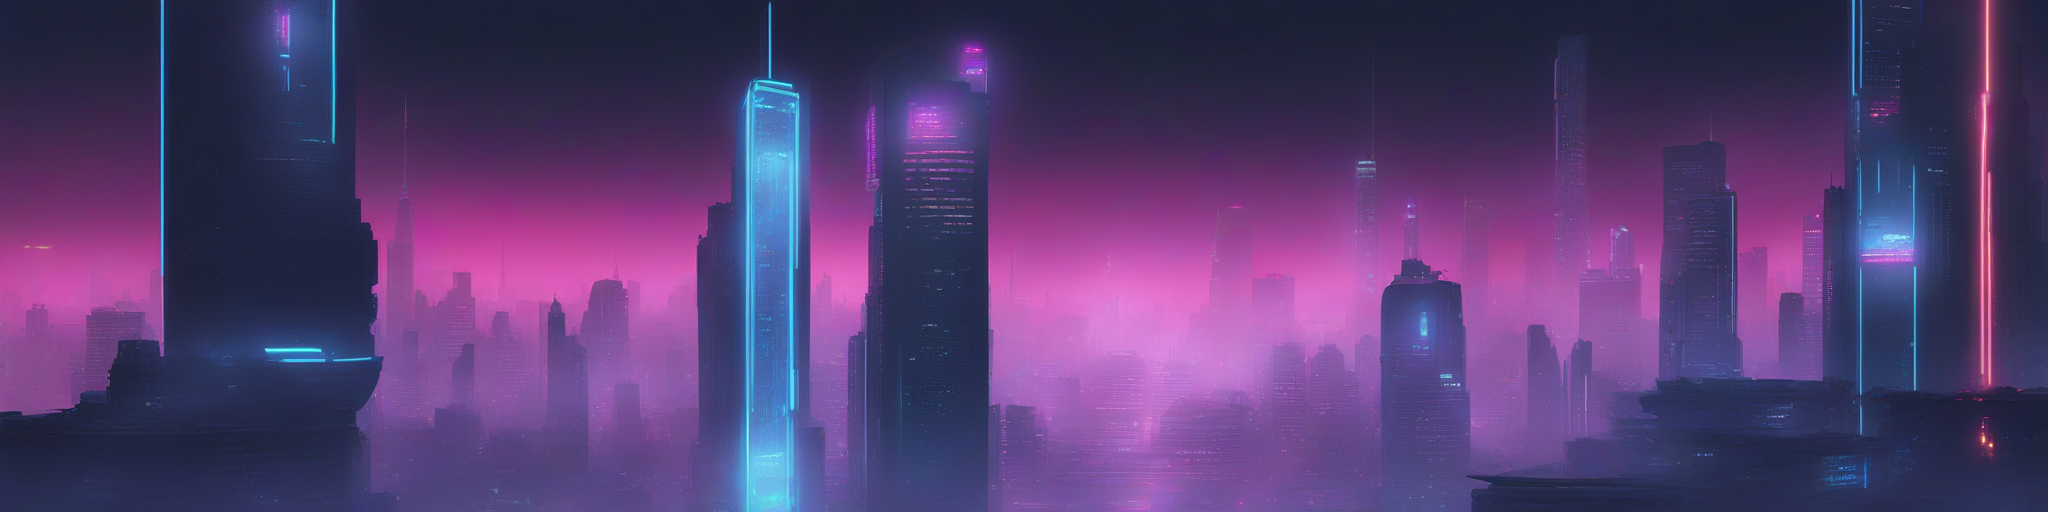
Generation parameters embedded in this image by AUTOMATIC1111 Stable Diffusion web UI or a fork of it (Forge, ...) (PNG 'parameters' text chunk):
panoramic view of a city skyline with neon lights, cyberpunk, high quality, cinematic, scifi
Steps: 20, Sampler: Euler a, CFG scale: 7, Seed: 1416164519, Size: 2048x512, Model hash: e6bb9ea85b, Model: sd_xl_base_1.0_0.9vae, Refiner: sd_xl_refiner_1.0_0.9vae [8d0ce6c016], Refiner switch at: 0.8, Version: v1.8.0